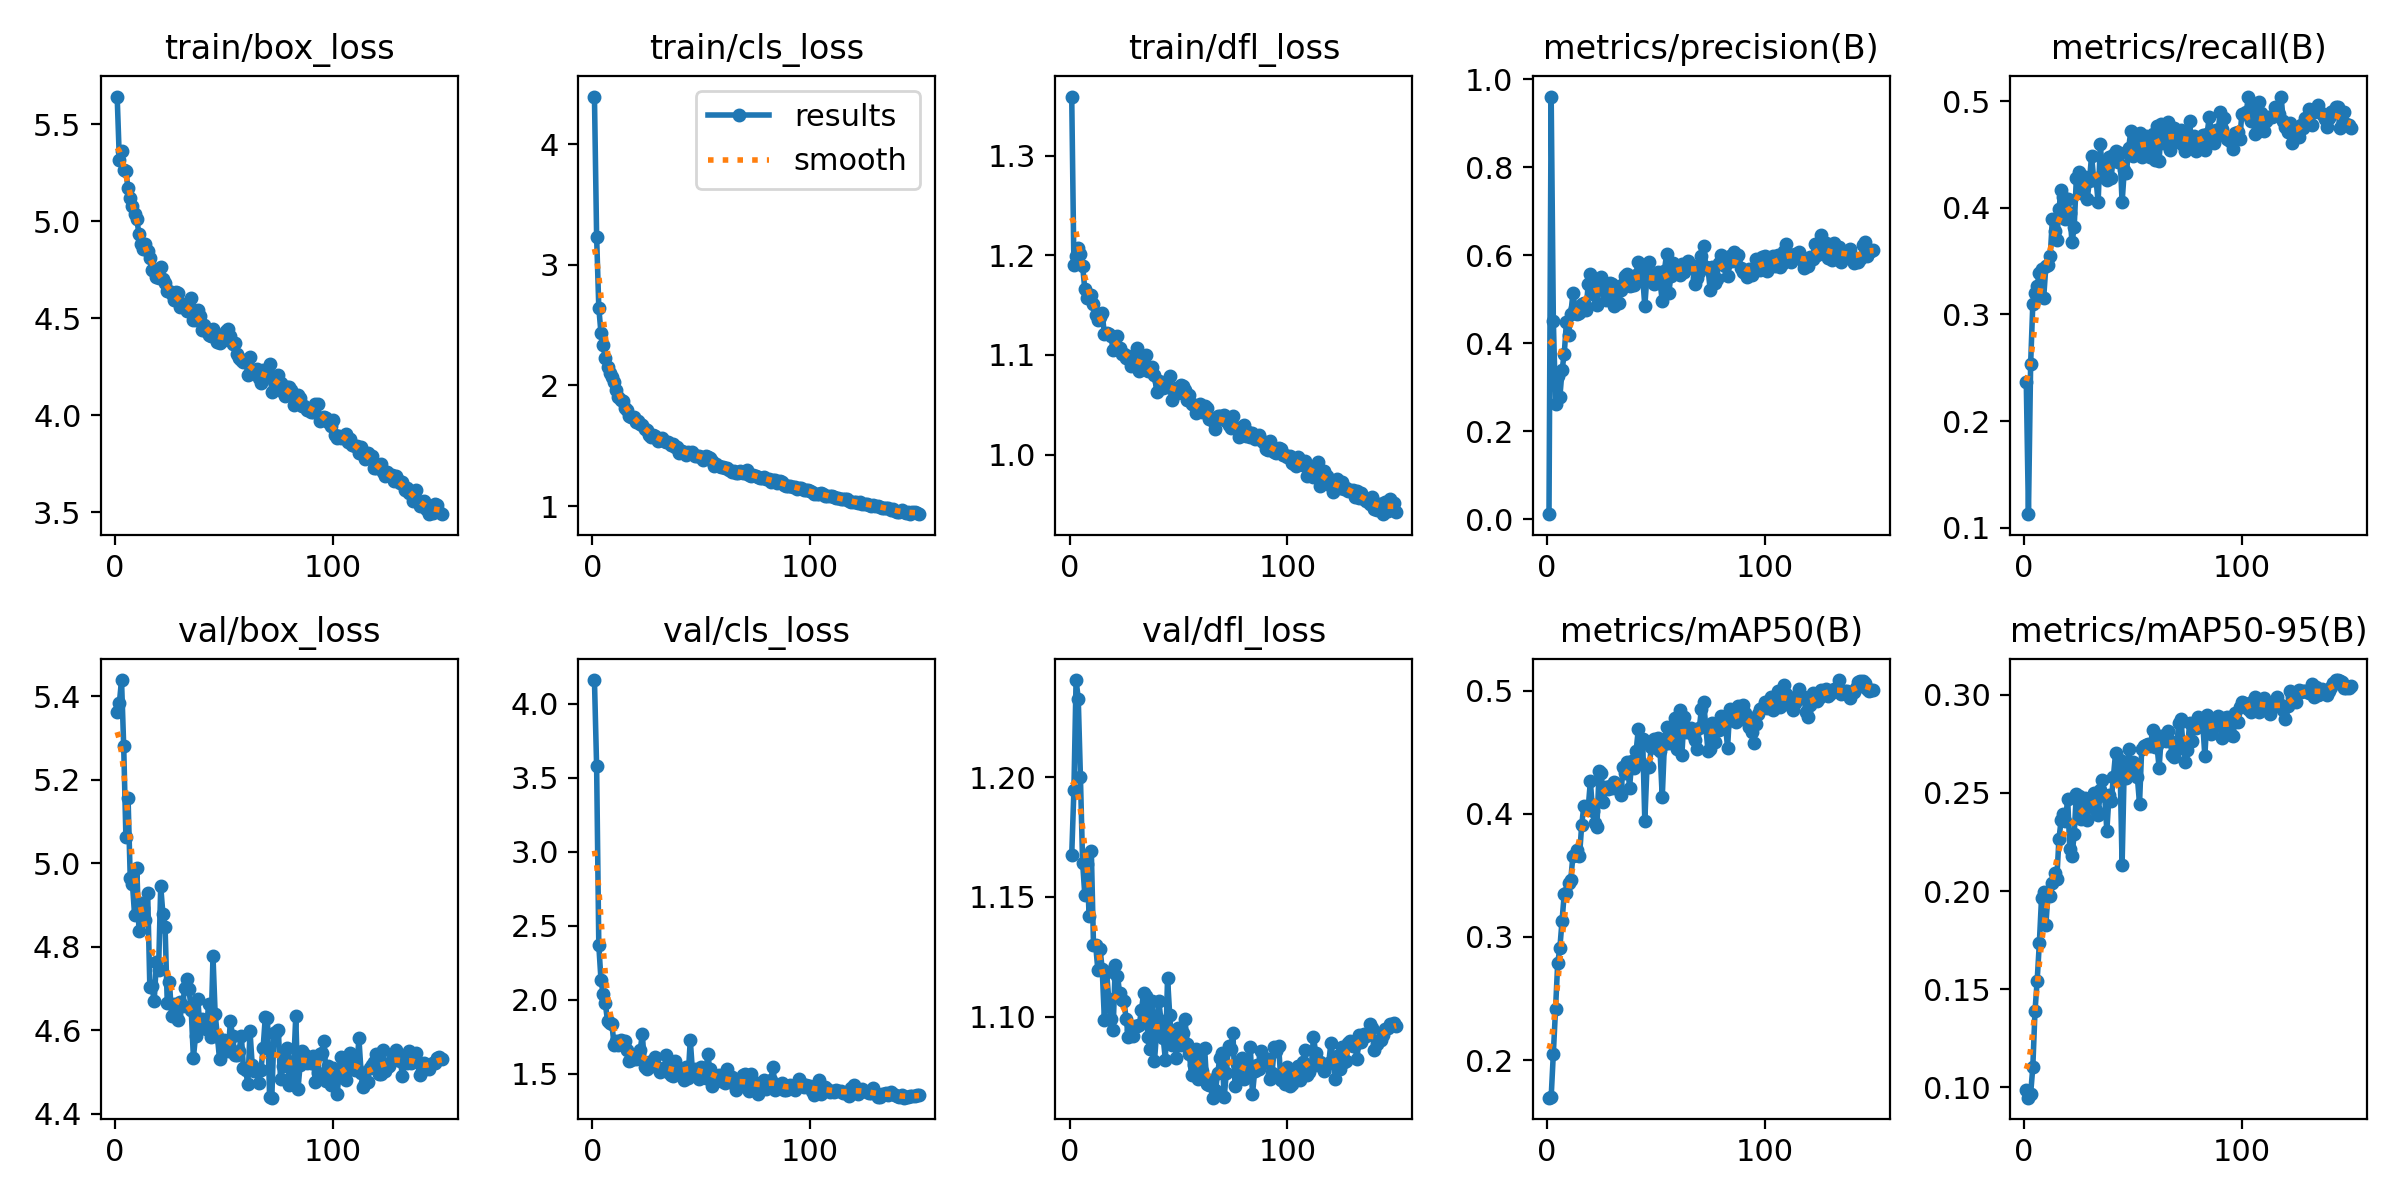

Values plotted in this chart, from the file beside it:
epoch, time, train/box_loss, train/cls_loss, train/dfl_loss, metrics/precision(B), metrics/recall(B), metrics/mAP50(B), metrics/mAP50-95(B), val/box_loss, val/cls_loss, val/dfl_loss, lr/pg0, lr/pg1, lr/pg2
1, 26.39, 5.643, 4.394, 1.359, 0.0117, 0.2371, 0.1695, 0.09882, 5.362, 4.161, 1.168, 0.0003613, 0.0003613, 0.0003613
2, 52.67, 5.318, 3.233, 1.191, 0.961, 0.1127, 0.1699, 0.09474, 5.383, 3.578, 1.195, 0.0007268, 0.0007268, 0.0007268
3, 79.72, 5.36, 2.645, 1.199, 0.4505, 0.2532, 0.2051, 0.09665, 5.438, 2.369, 1.241, 0.001087, 0.001087, 0.001087
4, 107.1, 5.266, 2.433, 1.207, 0.2627, 0.3098, 0.2413, 0.1102, 5.28, 2.134, 1.233, 0.001089, 0.001089, 0.001089
5, 135.6, 5.257, 2.332, 1.202, 0.3252, 0.3202, 0.2787, 0.1387, 5.063, 2.039, 1.2, 0.001082, 0.001082, 0.001082
6, 205, 5.169, 2.226, 1.19, 0.2781, 0.3265, 0.2914, 0.1543, 5.155, 1.976, 1.164, 0.001074, 0.001074, 0.001074
7, 233.9, 5.121, 2.153, 1.166, 0.339, 0.3393, 0.3128, 0.1734, 4.965, 1.855, 1.151, 0.001067, 0.001067, 0.001067
8, 260.6, 5.078, 2.106, 1.157, 0.3763, 0.3426, 0.3351, 0.1963, 4.951, 1.843, 1.164, 0.00106, 0.00106, 0.00106
9, 287.4, 5.036, 2.073, 1.158, 0.4481, 0.3158, 0.3356, 0.1993, 4.876, 1.838, 1.142, 0.001052, 0.001052, 0.001052
10, 314.6, 5.013, 2.026, 1.16, 0.4191, 0.3453, 0.3442, 0.1829, 4.989, 1.696, 1.169, 0.001045, 0.001045, 0.001045
11, 342.8, 4.933, 1.962, 1.151, 0.4661, 0.346, 0.3465, 0.1987, 4.838, 1.723, 1.13, 0.001038, 0.001038, 0.001038
12, 369.8, 4.885, 1.903, 1.141, 0.5134, 0.3549, 0.366, 0.1975, 4.905, 1.696, 1.13, 0.00103, 0.00103, 0.00103
13, 397.4, 4.859, 1.882, 1.135, 0.4793, 0.3893, 0.3667, 0.204, 4.892, 1.726, 1.119, 0.001023, 0.001023, 0.001023
14, 424.7, 4.883, 1.868, 1.139, 0.4674, 0.3783, 0.3705, 0.2091, 4.864, 1.709, 1.128, 0.001016, 0.001016, 0.001016
15, 453.3, 4.849, 1.815, 1.142, 0.4692, 0.37, 0.3656, 0.2059, 4.929, 1.723, 1.12, 0.001008, 0.001008, 0.001008
16, 479.1, 4.808, 1.799, 1.121, 0.4886, 0.3988, 0.3907, 0.2265, 4.703, 1.658, 1.099, 0.001001, 0.001001, 0.001001
17, 501.3, 4.747, 1.748, 1.122, 0.4914, 0.4165, 0.4068, 0.236, 4.705, 1.587, 1.119, 0.0009937, 0.0009937, 0.0009937
18, 522.8, 4.754, 1.741, 1.121, 0.4756, 0.4103, 0.4057, 0.2394, 4.67, 1.591, 1.107, 0.0009863, 0.0009863, 0.0009863
19, 544.2, 4.711, 1.74, 1.119, 0.5339, 0.3897, 0.4048, 0.2355, 4.764, 1.615, 1.099, 0.000979, 0.000979, 0.000979
20, 566.1, 4.707, 1.697, 1.105, 0.5583, 0.4078, 0.4265, 0.2472, 4.744, 1.601, 1.094, 0.0009717, 0.0009717, 0.0009717
21, 590.4, 4.764, 1.709, 1.117, 0.5117, 0.3951, 0.4024, 0.2212, 4.945, 1.623, 1.122, 0.0009643, 0.0009643, 0.0009643
22, 611.7, 4.704, 1.683, 1.119, 0.5323, 0.3676, 0.393, 0.218, 4.878, 1.659, 1.117, 0.000957, 0.000957, 0.000957
23, 633.5, 4.684, 1.669, 1.107, 0.4862, 0.3816, 0.3896, 0.229, 4.846, 1.767, 1.11, 0.0009497, 0.0009497, 0.0009497
24, 656.5, 4.638, 1.643, 1.101, 0.5286, 0.428, 0.4347, 0.2496, 4.666, 1.544, 1.107, 0.0009424, 0.0009424, 0.0009424
25, 682.9, 4.64, 1.635, 1.101, 0.5498, 0.4332, 0.4331, 0.2482, 4.715, 1.53, 1.107, 0.000935, 0.000935, 0.000935
26, 711.3, 4.627, 1.591, 1.097, 0.5207, 0.4139, 0.4094, 0.2366, 4.635, 1.581, 1.099, 0.0009277, 0.0009277, 0.0009277
27, 739.2, 4.594, 1.575, 1.099, 0.4983, 0.4192, 0.4218, 0.2391, 4.664, 1.571, 1.091, 0.0009204, 0.0009204, 0.0009204
28, 766, 4.636, 1.589, 1.089, 0.5219, 0.429, 0.4199, 0.2473, 4.638, 1.563, 1.094, 0.000913, 0.000913, 0.000913
29, 792.9, 4.628, 1.577, 1.095, 0.5366, 0.4083, 0.4227, 0.2364, 4.623, 1.61, 1.092, 0.0009057, 0.0009057, 0.0009057
30, 819.7, 4.557, 1.539, 1.091, 0.5351, 0.4256, 0.4214, 0.2444, 4.667, 1.542, 1.096, 0.0008984, 0.0008984, 0.0008984
31, 847.5, 4.571, 1.558, 1.107, 0.4858, 0.4488, 0.4259, 0.2477, 4.658, 1.512, 1.096, 0.000891, 0.000891, 0.000891
32, 874.7, 4.558, 1.561, 1.083, 0.529, 0.4257, 0.4231, 0.2502, 4.7, 1.53, 1.096, 0.0008837, 0.0008837, 0.0008837
33, 902.4, 4.537, 1.539, 1.096, 0.492, 0.427, 0.4192, 0.2411, 4.723, 1.538, 1.103, 0.0008764, 0.0008764, 0.0008764
34, 931.6, 4.569, 1.536, 1.09, 0.5223, 0.4053, 0.4154, 0.2389, 4.698, 1.625, 1.11, 0.000869, 0.000869, 0.000869
35, 958.9, 4.602, 1.533, 1.1, 0.5353, 0.46, 0.4377, 0.2513, 4.648, 1.512, 1.109, 0.0008617, 0.0008617, 0.0008617
36, 985.5, 4.492, 1.503, 1.084, 0.5539, 0.4307, 0.4331, 0.2566, 4.534, 1.491, 1.091, 0.0008544, 0.0008544, 0.0008544
37, 1013, 4.489, 1.513, 1.086, 0.5579, 0.4384, 0.4422, 0.2487, 4.587, 1.486, 1.087, 0.000847, 0.000847, 0.000847
38, 1040, 4.54, 1.492, 1.088, 0.5306, 0.4257, 0.4213, 0.2308, 4.676, 1.584, 1.106, 0.0008397, 0.0008397, 0.0008397
39, 1068, 4.509, 1.488, 1.08, 0.5319, 0.4481, 0.4433, 0.2489, 4.607, 1.53, 1.081, 0.0008324, 0.0008324, 0.0008324
40, 1095, 4.44, 1.443, 1.063, 0.5332, 0.4284, 0.4375, 0.2458, 4.628, 1.525, 1.094, 0.000825, 0.000825, 0.000825
41, 1122, 4.465, 1.456, 1.074, 0.5542, 0.4496, 0.4509, 0.2582, 4.607, 1.494, 1.106, 0.0008177, 0.0008177, 0.0008177
42, 1151, 4.436, 1.442, 1.069, 0.5853, 0.4535, 0.4686, 0.2703, 4.602, 1.455, 1.098, 0.0008104, 0.0008104, 0.0008104
43, 1178, 4.412, 1.428, 1.067, 0.5777, 0.4427, 0.4424, 0.2569, 4.662, 1.545, 1.091, 0.000803, 0.000803, 0.000803
44, 1205, 4.408, 1.446, 1.073, 0.5508, 0.4519, 0.461, 0.2669, 4.583, 1.472, 1.082, 0.0007957, 0.0007957, 0.0007957
45, 1232, 4.442, 1.44, 1.067, 0.4847, 0.4051, 0.394, 0.2134, 4.777, 1.728, 1.116, 0.0007884, 0.0007884, 0.0007884
46, 1259, 4.425, 1.451, 1.079, 0.5548, 0.435, 0.4386, 0.2638, 4.638, 1.518, 1.101, 0.000781, 0.000781, 0.000781
47, 1287, 4.377, 1.415, 1.054, 0.584, 0.4329, 0.4384, 0.2575, 4.587, 1.532, 1.088, 0.0007737, 0.0007737, 0.0007737
48, 1317, 4.374, 1.412, 1.064, 0.5508, 0.4561, 0.4544, 0.2724, 4.53, 1.495, 1.094, 0.0007664, 0.0007664, 0.0007664
49, 1345, 4.388, 1.416, 1.066, 0.5339, 0.4716, 0.4608, 0.2606, 4.572, 1.468, 1.083, 0.000759, 0.000759, 0.000759
50, 1372, 4.389, 1.407, 1.062, 0.5525, 0.4487, 0.4535, 0.2657, 4.577, 1.544, 1.095, 0.0007517, 0.0007517, 0.0007517
51, 1398, 4.435, 1.382, 1.07, 0.5616, 0.4529, 0.4615, 0.2623, 4.573, 1.483, 1.088, 0.0007444, 0.0007444, 0.0007444
52, 1428, 4.445, 1.412, 1.069, 0.5394, 0.4659, 0.451, 0.2581, 4.55, 1.468, 1.093, 0.000737, 0.000737, 0.000737
53, 1455, 4.41, 1.405, 1.065, 0.4962, 0.4701, 0.4133, 0.2445, 4.621, 1.632, 1.099, 0.0007297, 0.0007297, 0.0007297
54, 1482, 4.367, 1.4, 1.055, 0.5655, 0.4477, 0.457, 0.2724, 4.585, 1.531, 1.088, 0.0007224, 0.0007224, 0.0007224
55, 1509, 4.374, 1.373, 1.059, 0.6032, 0.4552, 0.4706, 0.2739, 4.541, 1.419, 1.084, 0.000715, 0.000715, 0.000715
56, 1536, 4.317, 1.335, 1.051, 0.5152, 0.4674, 0.4575, 0.2746, 4.54, 1.489, 1.076, 0.0007077, 0.0007077, 0.0007077
57, 1563, 4.295, 1.353, 1.05, 0.554, 0.4654, 0.4654, 0.2751, 4.551, 1.473, 1.08, 0.0007004, 0.0007004, 0.0007004
58, 1590, 4.286, 1.331, 1.041, 0.5818, 0.4478, 0.4609, 0.2737, 4.587, 1.491, 1.086, 0.000693, 0.000693, 0.000693
59, 1617, 4.273, 1.322, 1.046, 0.5785, 0.4692, 0.4783, 0.282, 4.509, 1.449, 1.074, 0.0006857, 0.0006857, 0.0006857
60, 1644, 4.286, 1.327, 1.051, 0.561, 0.445, 0.4524, 0.2735, 4.505, 1.451, 1.082, 0.0006784, 0.0006784, 0.0006784
... 90 more rows
